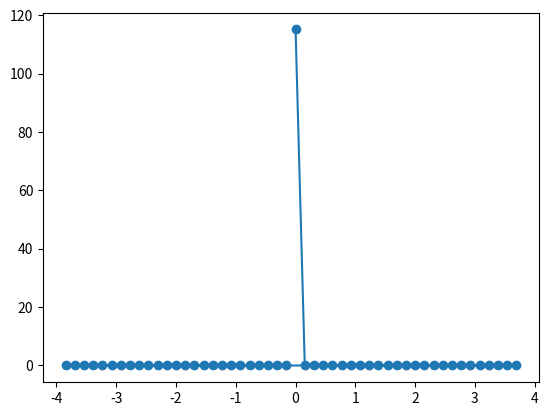

Python code for this plot:
#!/usr/bin/env python3
# -*- coding: utf-8 -*-
"""
Created on Thu May 14 00:33:06 2020
Prob6:Fourier transform of constant function
[redacted]
"""
import numpy as np
from matplotlib import pyplot as plt
      
xmin=-20
xmax=20
n=50
x=np.linspace(xmin,xmax,n)
dx=(xmax-xmin)/(n-1)
y=np.zeros(n)
for i in range(n):
    y[i]=1
karr=2*np.pi*np.fft.fftfreq(n,d=dx)
fctr=np.exp(-1j*karr*xmin)
ft=np.fft.fft(y)
aft=dx*np.sqrt(n/(2*np.pi))*fctr*ft
plt.scatter(karr,aft)
plt.plot(karr,aft)
plt.show()



